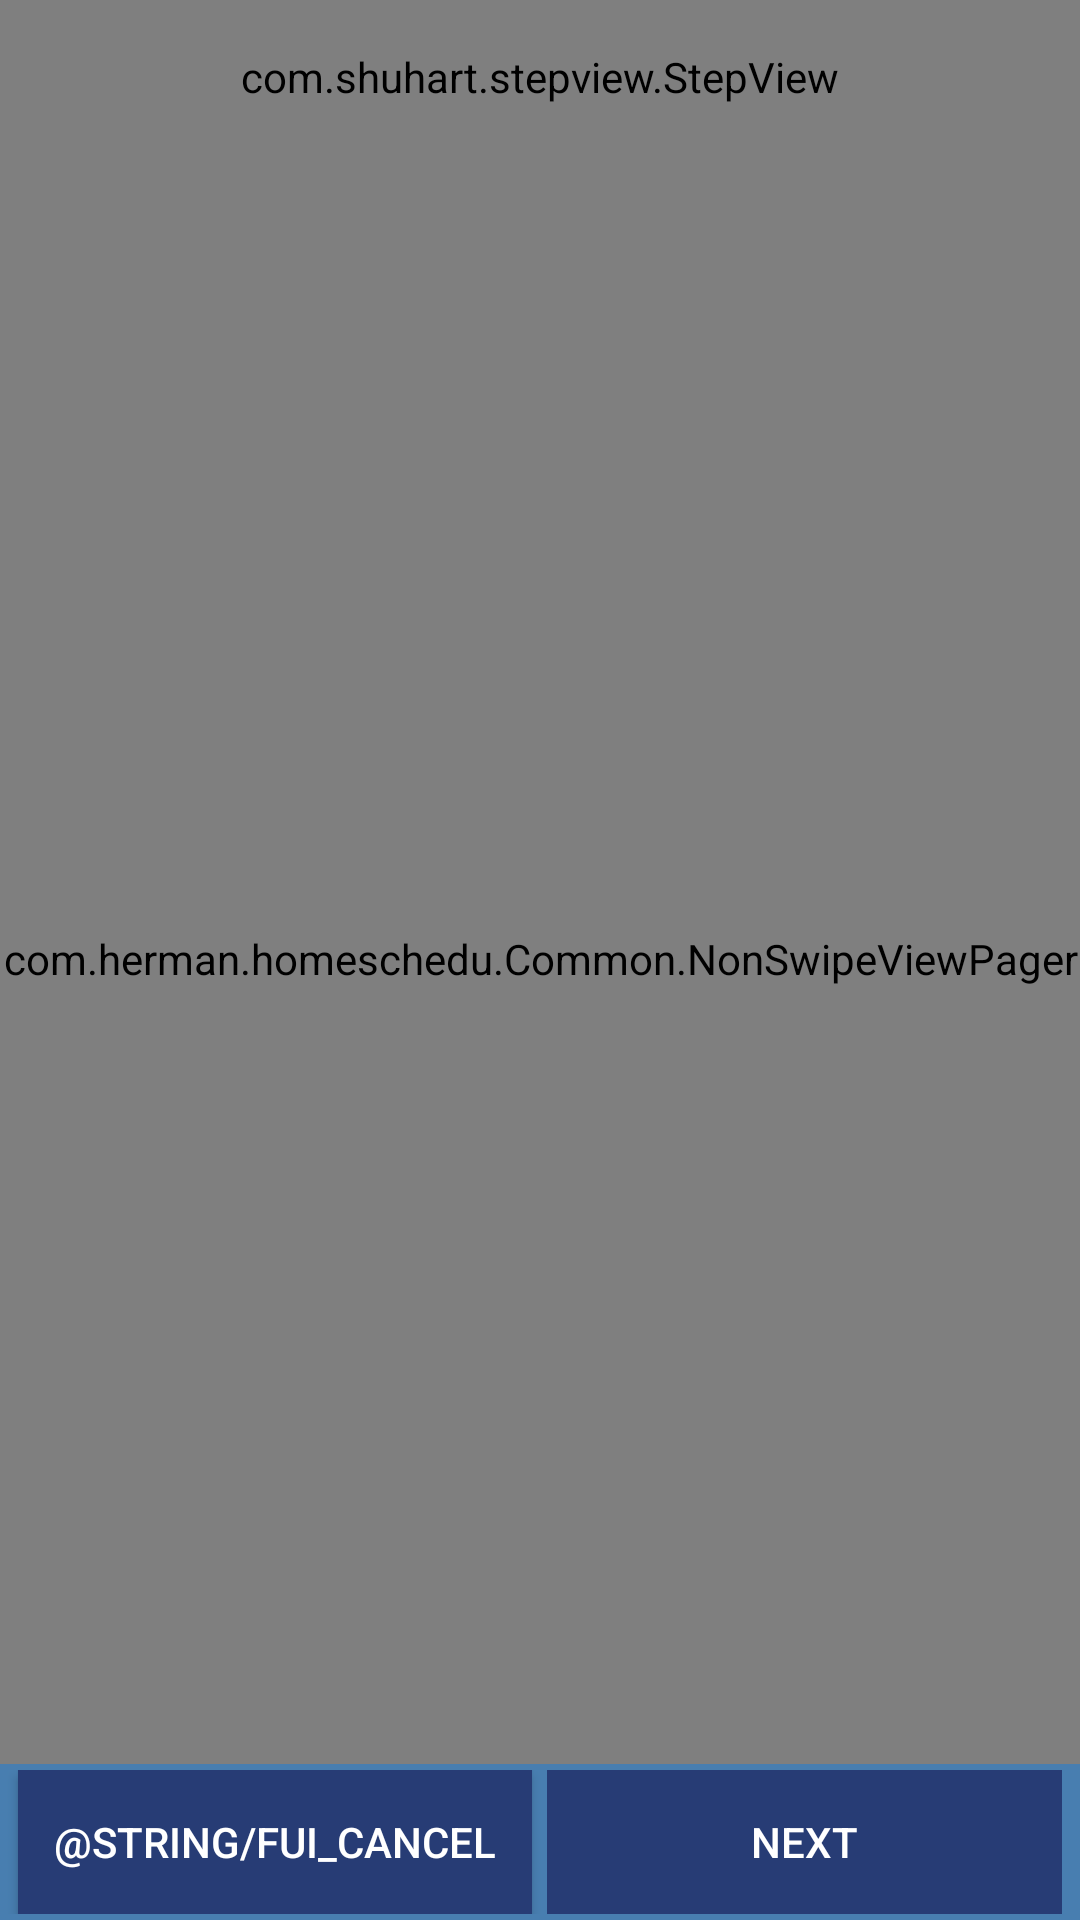

The Android layout XML behind this screen, and the referenced resources:
<!-- AndroidManifest.xml: application theme myCustomMaterial -->
<!-- res/layout/activity_schedule.xml -->
<?xml version="1.0" encoding="utf-8"?>
<RelativeLayout xmlns:android="http://schemas.android.com/apk/res/android"
    xmlns:app="http://schemas.android.com/apk/res-auto"
    xmlns:tools="http://schemas.android.com/tools"
    android:layout_width="match_parent"
    android:layout_height="match_parent"
    android:background="@color/windowBackground"
    android:orientation="vertical"
    tools:context=".Activity.ScheduleActivity">

    <com.shuhart.stepview.StepView
        android:id="@+id/step_view"
        android:layout_width="match_parent"
        android:layout_height="wrap_content"
        android:padding="16dp"
        app:sv_animationType="None"
        app:sv_doneCircleColor="@color/colorPrimaryDark"

        app:sv_doneStepLineColor="@color/colorPrimaryDark"
        app:sv_doneStepMarkColor="@android:color/white"
        app:sv_doneTextColor="@color/textColor"

        app:sv_selectedCircleColor="@android:color/darker_gray"
        app:sv_selectedStepNumberColor="@android:color/white"
        app:sv_selectedTextColor="@android:color/black"
        app:sv_stepPadding="12dp" />

    <com.herman.homeschedu.Common.NonSwipeViewPager
        android:id="@+id/view_pager"
        android:layout_width="match_parent"
        android:layout_height="match_parent"
        android:layout_above="@id/layout_button"
        android:layout_below="@id/step_view" />

    <LinearLayout
        android:id="@+id/layout_button"
        android:layout_width="match_parent"
        android:layout_height="wrap_content"
        android:layout_alignParentBottom="true"
        android:orientation="horizontal"
        android:padding="2dp"
        android:weightSum="2">

        <Button
            android:id="@+id/btn_previous_step"
            android:layout_width="0dp"
            android:layout_height="wrap_content"
            android:layout_marginStart="2dp"
            android:layout_marginEnd="4dp"
            android:layout_weight="1"
            android:background="@color/colorPrimary"
            android:enabled="false"
            android:text="@string/previous"
            android:textColor="@android:color/white"
            android:visibility="gone" />

        <Button
            android:id="@+id/btn_back_home"
            android:layout_width="0dp"
            android:layout_height="wrap_content"
            android:layout_marginStart="4dp"
            android:layout_marginEnd="5dp"
            android:layout_weight="1"
            android:background="@color/colorPrimary"
            android:enabled="true"
            android:text="@string/fui_cancel"
            android:textColor="@color/textColor"
            android:visibility="visible" />


        <Button
            android:id="@+id/btn_next_step"
            android:layout_width="0dp"
            android:layout_height="wrap_content"
            android:layout_marginEnd="4dp"
            android:layout_weight="1"
            android:background="@color/colorPrimary"
            android:enabled="false"
            android:text="@string/next"
            android:textColor="@color/textButton" />
    </LinearLayout>
</RelativeLayout>
<!-- resources referenced by this layout -->
<resources>
  <color name="colorPrimary">#273C75</color>
  <color name="colorPrimaryDark">#273C75</color>
  <color name="textButton">#FFFFFF</color>
  <color name="textColor">#FFFFFF</color>
  <color name="windowBackground">#487eb0</color>
  <string name="next">Next</string>
  <string name="previous">Previous</string>
  <style name="myCustomMaterial" parent="myCustomMaterial.Base" />
  <style name="myCustomMaterial.Base" parent="Theme.AppCompat.Light.DarkActionBar">
          <item name="windowNoTitle">true</item>
          <item name="windowActionBar">false</item>
          <item name="colorPrimary">@color/colorPrimary</item>
          <item name="colorPrimaryDark">@color/navigationBarColor</item>
          <item name="android:dayOfWeekBackground">@color/colorPrimary</item>
          <item name="android:calendarTextColor">@android:color/black</item>
      </style>
  <color name="navigationBarColor">#273C75</color>
</resources>
